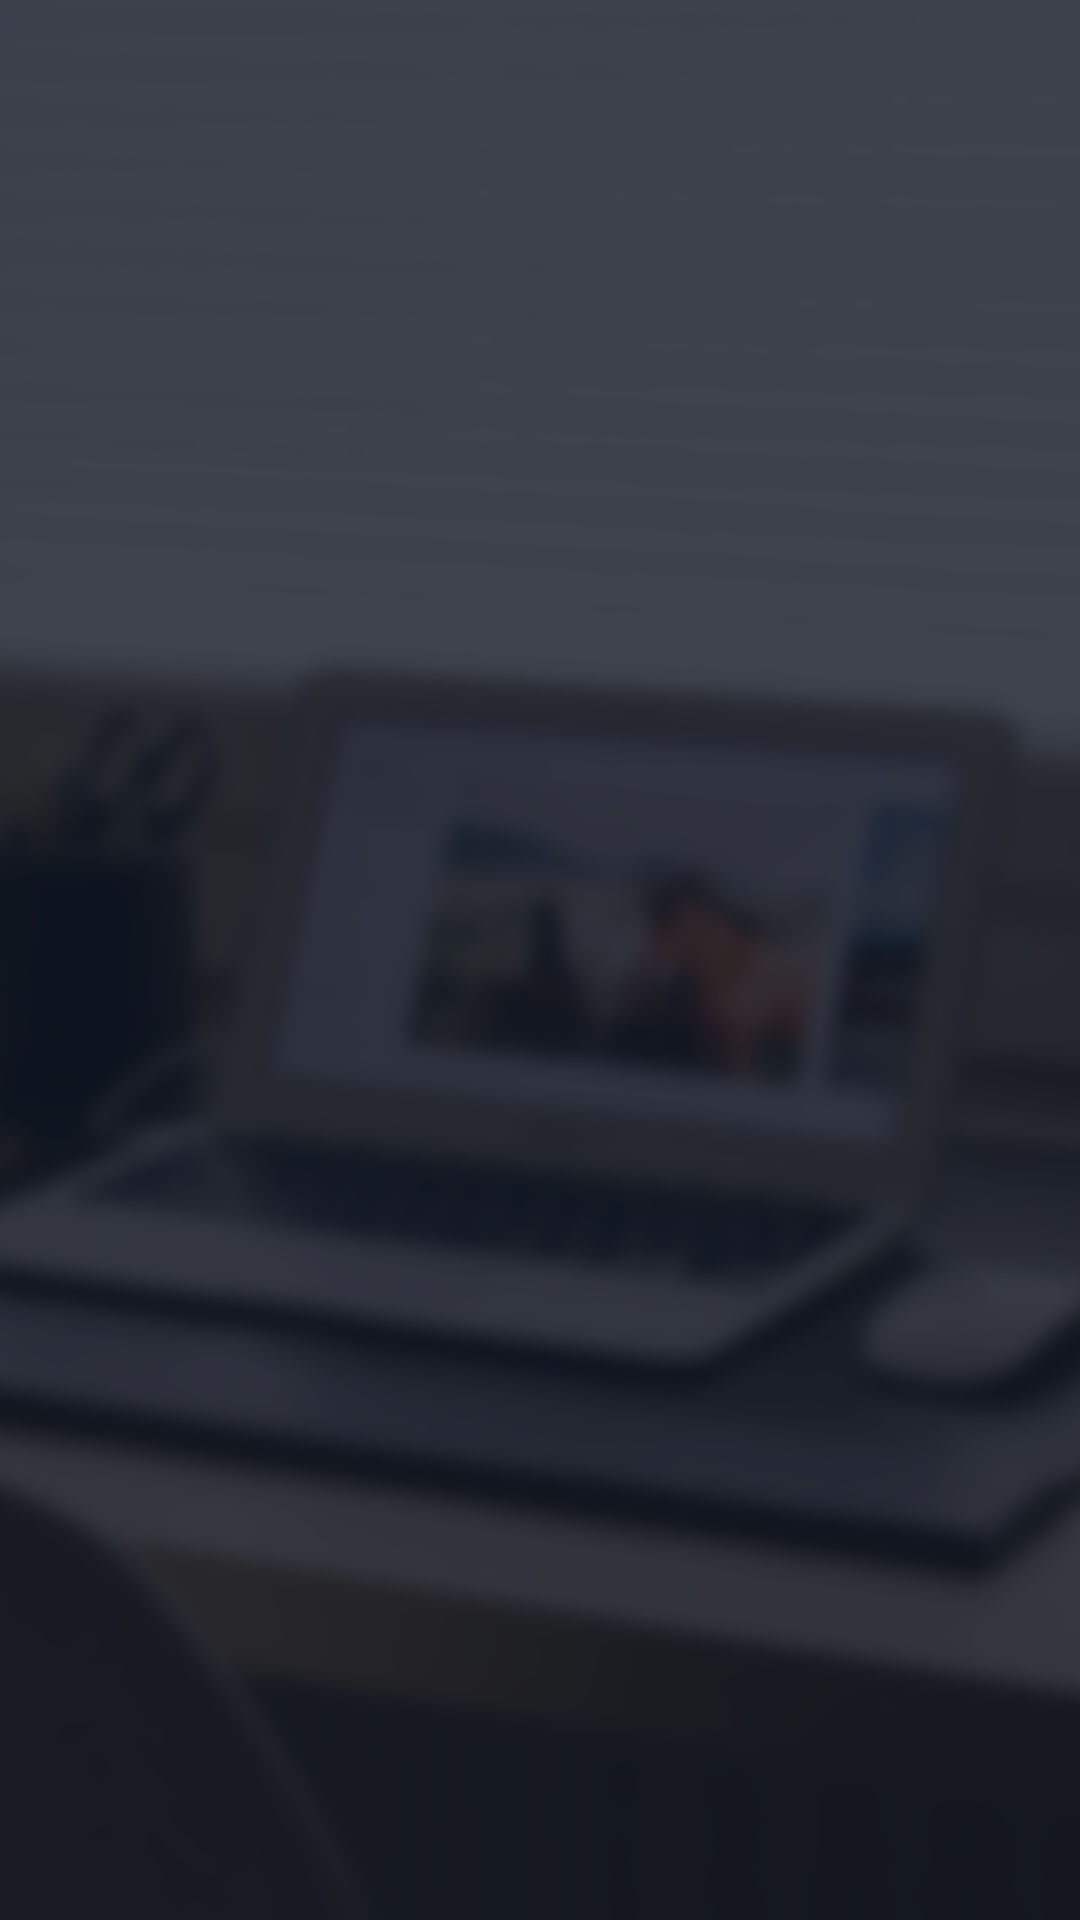

Reconstruct the res/layout file that produces this screen, plus the resources it refers to.
<!-- AndroidManifest.xml: application theme AppTheme -->
<!-- res/layout/activity_main.xml -->
<?xml version="1.0" encoding="utf-8"?>
<FrameLayout xmlns:android="http://schemas.android.com/apk/res/android"
    android:id="@+id/container"
    android:layout_width="match_parent"
    android:layout_height="match_parent"
    android:background="@drawable/background"
    android:orientation="vertical">

</FrameLayout>
<!-- resources referenced by this layout -->
<resources>
  <!-- drawable background: png bitmap (drawable-hdpi, 155863 bytes) -->
</resources>
